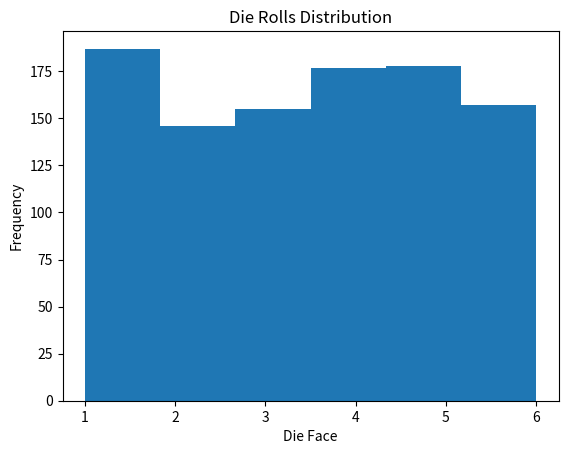

The script that saved this image:
import numpy as np
import matplotlib.pyplot as plt

rolls = np.random.randint(1, 7, size=1000)

print("First 10 rolls:", rolls[:10])

faces, counts = np.unique(rolls, return_counts=True)

print("\nFace  Count  Empirical P     Theoretical P")

print(1, "    ", counts[0], "   ", counts[0] / 1000, "    ", 1 / 6)
print(2, "    ", counts[1], "   ", counts[1] / 1000, "    ", 1 / 6)
print(3, "    ", counts[2], "   ", counts[2] / 1000, "    ", 1 / 6)
print(4, "    ", counts[3], "   ", counts[3] / 1000, "    ", 1 / 6)
print(5, "    ", counts[4], "   ", counts[4] / 1000, "    ", 1 / 6)
print(6, "    ", counts[5], "   ", counts[5] / 1000, "    ", 1 / 6)

plt.hist(rolls, bins=6)
plt.title("Die Rolls Distribution")
plt.xlabel("Die Face")
plt.ylabel("Frequency")
plt.savefig("die_rolls.png")
plt.show()
print("\nSaved die_rolls.png")
